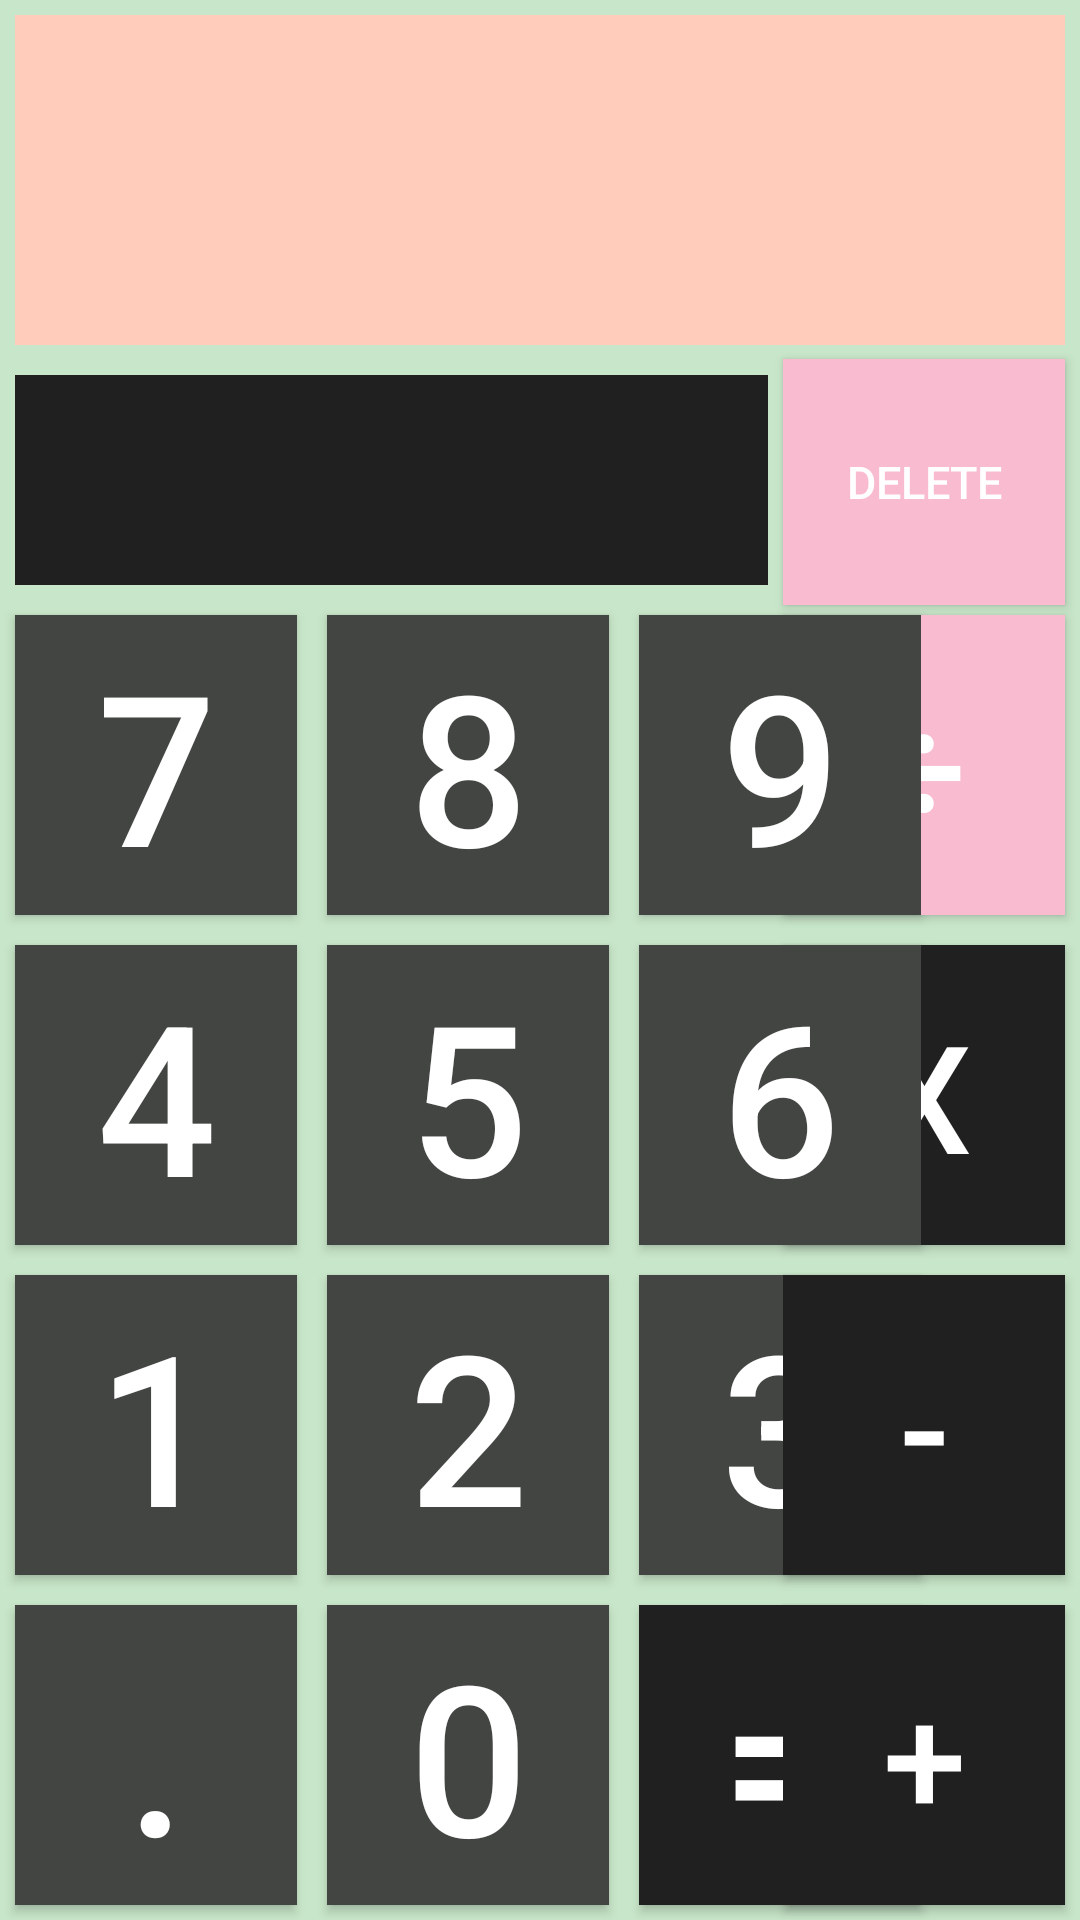

Here is an Android app screen rendered from its layout file. Give the layout XML and the strings, colors and styles it references.
<!-- AndroidManifest.xml: application theme Theme.LAB05 -->
<!-- res/layout/activity_calculator.xml -->
<?xml version="1.0" encoding="utf-8"?>
<RelativeLayout xmlns:android="http://schemas.android.com/apk/res/android"
    xmlns:app="http://schemas.android.com/apk/res-auto"
    xmlns:tools="http://schemas.android.com/tools"
    android:layout_width="match_parent"
    android:layout_height="match_parent"
    android:background="#C8E6C9"
    tools:context=".Calculator">

    <Button
        android:id="@+id/btnChia"
        android:layout_width="94dp"
        android:layout_height="100dp"
        android:layout_above="@id/btnNhan"
        android:layout_alignParentRight="true"
        android:text="÷"
        android:layout_margin="5dp"
        android:textColor="#ffffff"
        android:background="#F8BBD0"
        android:textSize="50sp" />

    <Button
        android:id="@+id/btnDelete"
        android:layout_width="94dp"
        android:layout_height="82dp"
        android:layout_above="@id/btnChia"
        android:layout_alignParentRight="true"
        android:layout_marginTop="5dp"
        android:layout_marginEnd="5dp"
        android:layout_marginBottom="-2dp"
        android:background="#F8BBD0"
        android:text="Delete"
        android:textColor="#ffffff"
        android:textSize="15sp" />

    <EditText
        android:id="@+id/EditTextKQ"
        android:layout_width="fill_parent"
        android:layout_height="70dp"
        android:layout_above="@id/btnChia"
        android:layout_marginStart="5dp"
        android:layout_marginLeft="5dp"
        android:layout_marginTop="5dp"
        android:layout_marginEnd="5dp"
        android:layout_marginRight="5dp"
        android:layout_marginBottom="5dp"
        android:layout_toLeftOf="@id/btnDelete"
        android:background="#212021"
        android:gravity="center"
        android:clickable="false"
        android:focusable="false"
        android:focusableInTouchMode="false"
        android:textColor="#ffffff"
        android:textSize="30dp" />

    <EditText
        android:id="@+id/EditTextNumber"
        android:layout_width="fill_parent"
        android:layout_height="fill_parent"
        android:layout_above="@id/EditTextKQ"
        android:layout_marginStart="5dp"
        android:layout_marginTop="5dp"
        android:layout_marginEnd="5dp"
        android:layout_marginBottom="5dp"
        android:background="#FFCCBC"
        android:gravity="center"
        android:textColor="#FF0000"
        android:textSize="30dp"
        android:clickable="false"
        android:focusable="false"
        android:focusableInTouchMode="false"/>



    <Button
        android:id="@+id/btn7"
        android:layout_width="94dp"
        android:layout_height="100dp"
        android:layout_above="@id/btn4"
        android:text="7"
        android:layout_margin="5dp"
        android:textColor="#ffffff"
        android:background="#424542"
        android:textSize="70sp" />

    <Button
        android:id="@+id/btn4"
        android:layout_width="94dp"
        android:layout_height="100dp"
        android:layout_above="@id/btn1"
        android:text="4"
        android:layout_margin="5dp"
        android:textColor="#ffffff"
        android:background="#424542"
        android:textSize="70sp" />

    <Button
        android:id="@+id/btn1"
        android:layout_width="94dp"
        android:layout_height="100dp"
        android:layout_above="@id/btnCham"
        android:text="1"
        android:layout_margin="5dp"
        android:textColor="#ffffff"
        android:background="#424542"
        android:textSize="70sp" />

    <Button
        android:id="@+id/btnCham"
        android:layout_width="94dp"
        android:layout_height="100dp"
        android:layout_alignParentBottom="true"
        android:layout_marginStart="5dp"
        android:layout_marginTop="5dp"
        android:layout_marginEnd="5dp"
        android:layout_marginBottom="5dp"
        android:background="#424542"
        android:text="."
        android:textColor="#ffffff"
        android:textSize="70sp" />

    <Button
        android:id="@+id/btn0"
        android:layout_width="94dp"
        android:layout_height="100dp"
        android:layout_alignParentBottom="true"
        android:layout_marginStart="5dp"
        android:layout_marginTop="5dp"
        android:layout_marginEnd="5dp"
        android:layout_marginBottom="5dp"
        android:layout_toRightOf="@+id/btnCham"
        android:background="#424542"
        android:text="0"
        android:textColor="#ffffff"
        android:textSize="70sp" />
    <Button
        android:id="@+id/btnBang"
        android:layout_width="94dp"
        android:layout_height="100dp"
        android:layout_toRightOf="@+id/btn0"
        android:layout_alignParentBottom="true"
        android:layout_margin="5dp"
        android:text="="
        android:textColor="#ffffff"
        android:background="#212021"
        android:textSize="70sp" />

    <Button
        android:id="@+id/btnCong"
        android:layout_width="94dp"
        android:layout_height="100dp"
        android:layout_alignParentRight="true"
        android:layout_alignParentBottom="true"
        android:layout_marginStart="5dp"
        android:layout_marginTop="5dp"
        android:layout_marginEnd="5dp"
        android:layout_marginBottom="5dp"
        android:background="#212021"
        android:text="+"
        android:textColor="#ffffff"
        android:textSize="50sp" />
    <Button
        android:id="@+id/btn2"
        android:layout_width="94dp"
        android:layout_height="100dp"
        android:layout_above="@id/btn0"
        android:layout_toRightOf="@id/btn1"
        android:text="2"
        android:layout_margin="5dp"
        android:textColor="#ffffff"
        android:background="#424542"
        android:textSize="70sp" />

    <Button
        android:id="@+id/btn3"
        android:layout_width="94dp"
        android:layout_height="100dp"
        android:layout_above="@id/btnBang"
        android:layout_marginStart="5dp"
        android:layout_marginTop="5dp"
        android:layout_marginEnd="5dp"
        android:layout_marginBottom="5dp"
        android:layout_toRightOf="@id/btn2"
        android:background="#424542"
        android:text="3"
        android:textColor="#ffffff"
        android:textSize="70sp" />
    <Button
        android:id="@+id/btnTru"
        android:layout_width="94dp"
        android:layout_height="100dp"
        android:layout_above="@id/btnCong"
        android:layout_alignParentRight="true"
        android:text="-"
        android:layout_margin="5dp"
        android:textColor="#ffffff"
        android:background="#212021"
        android:textSize="50sp" />

    <Button
        android:id="@+id/btn5"
        android:layout_width="94dp"
        android:layout_height="100dp"
        android:layout_above="@id/btn2"
        android:layout_toRightOf="@id/btn4"
        android:text="5"
        android:layout_margin="5dp"
        android:textColor="#ffffff"
        android:background="#424542"
        android:textSize="70sp" />

    <Button
        android:id="@+id/btnNhan"
        android:layout_width="94dp"
        android:layout_height="100dp"
        android:layout_above="@id/btnTru"
        android:layout_alignParentRight="true"
        android:text="x"
        android:layout_margin="5dp"
        android:textColor="#ffffff"
        android:background="#212021"
        android:textSize="50sp" />

    <Button
        android:id="@+id/btn6"
        android:layout_width="94dp"
        android:layout_height="100dp"
        android:layout_above="@id/btn3"
        android:layout_marginStart="5dp"
        android:layout_marginTop="5dp"
        android:layout_marginEnd="5dp"
        android:layout_marginBottom="5dp"
        android:layout_toRightOf="@id/btn5"
        android:background="#424542"
        android:text="6"
        android:textColor="#ffffff"
        android:textSize="70sp" />

    <Button
        android:id="@+id/btn8"
        android:layout_width="94dp"
        android:layout_height="100dp"
        android:layout_above="@id/btn5"
        android:layout_marginStart="5dp"
        android:layout_marginTop="5dp"
        android:layout_marginEnd="5dp"
        android:layout_marginBottom="5dp"
        android:layout_toRightOf="@id/btn7"
        android:background="#424542"
        android:text="8"
        android:textColor="#ffffff"
        android:textSize="70sp" />

    <Button
        android:id="@+id/btn9"
        android:layout_width="94dp"
        android:layout_height="100dp"
        android:layout_above="@id/btn6"
        android:layout_marginStart="5dp"
        android:layout_marginTop="5dp"
        android:layout_marginEnd="5dp"
        android:layout_marginBottom="5dp"
        android:layout_toRightOf="@id/btn8"
        android:background="#424542"
        android:text="9"
        android:textColor="#ffffff"
        android:textSize="70sp" />

</RelativeLayout>
<!-- resources referenced by this layout -->
<resources>
  <style name="Theme.LAB05" parent="Theme.MaterialComponents.DayNight.DarkActionBar">
          
          <item name="colorPrimary">@color/purple_500</item>
          <item name="colorPrimaryVariant">@color/purple_700</item>
          <item name="colorOnPrimary">@color/white</item>
          
          <item name="colorSecondary">@color/teal_200</item>
          <item name="colorSecondaryVariant">@color/teal_700</item>
          <item name="colorOnSecondary">@color/black</item>
          
          <item name="android:statusBarColor" tools:targetApi="l">?attr/colorPrimaryVariant</item>
          
      </style>
  <!-- not gathered from this repository: default colours our renderer supplied (Android Studio template values) -->
  <color name="purple_500">#FF6200EE</color>
  <color name="purple_700">#FF3700B3</color>
  <color name="teal_200">#FF03DAC5</color>
  <color name="teal_700">#FF018786</color>
  <color name="black">#FF000000</color>
  <color name="white">#FFFFFFFF</color>
</resources>
